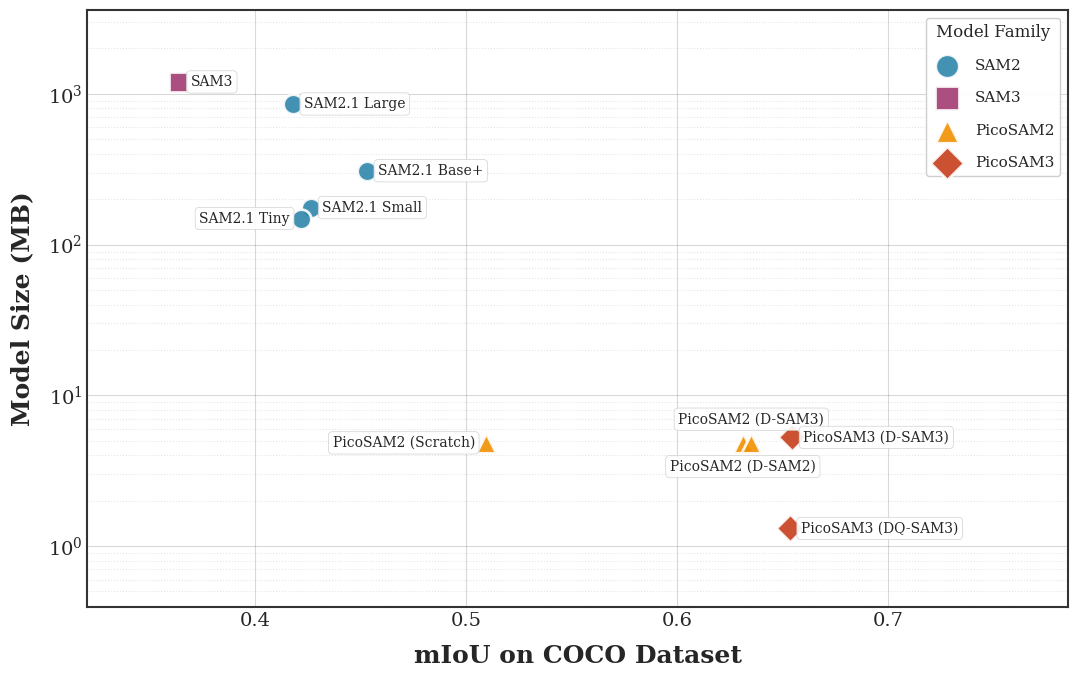

Reproduce this figure in Python. (Note: this script raises an exception after producing the figure.)
import os
import matplotlib.pyplot as plt
import matplotlib
import numpy as np

# CVPR-style plot configuration
plt.style.use('seaborn-v0_8-whitegrid')
matplotlib.rcParams.update({
    'font.family': 'serif',
    'font.serif': ['Times New Roman', 'DejaVu Serif'],
    'font.size': 14,
    'axes.labelsize': 18,
    'axes.titlesize': 20,
    'xtick.labelsize': 14,
    'ytick.labelsize': 14,
    'legend.fontsize': 12,
    'figure.titlesize': 22,
    'text.usetex': False,
    'axes.linewidth': 1.5,
    'axes.edgecolor': '#333333',
    'grid.linewidth': 0.8,
    'grid.alpha': 0.4,
})

# Results with model families and manual label offsets (x_off, y_off, ha, va)
results = [
    # SAM1 family (for reference)
    {"name": "SAM2.1 Large", "family": "SAM2", "coco_miou": 0.4179, "lvis_miou": 0.4630, "size": 857.0, "offset": (8, 0, 'left', 'center')},
    {"name": "SAM2.1 Base+", "family": "SAM2", "coco_miou": 0.4530, "lvis_miou": 0.4761, "size": 309.0, "offset": (8, 0, 'left', 'center')},
    {"name": "SAM2.1 Small", "family": "SAM2", "coco_miou": 0.4266, "lvis_miou": 0.4634, "size": 176.0, "offset": (8, 0, 'left', 'center')},
    {"name": "SAM2.1 Tiny", "family": "SAM2", "coco_miou": 0.4217, "lvis_miou": 0.4505, "size": 149.0, "offset": (-8, 0, 'right', 'center')},
    # SAM3 family
    {"name": "SAM3", "family": "SAM3", "coco_miou": 0.3641, "lvis_miou": 0.4053, "size": 1200.0, "offset": (8, 0, 'left', 'center')},
    # PicoSAM2 variants
    {"name": "PicoSAM2 (Scratch)", "family": "PicoSAM2", "coco_miou": 0.5094, "lvis_miou": 0.4844, "size": 4.84, "offset": (-8, 0, 'right', 'center')},
    {"name": "PicoSAM2 (D-SAM2)", "family": "PicoSAM2", "coco_miou": 0.6311, "lvis_miou": 0.6180, "size": 4.84, "offset": (0, -12, 'center', 'top')},
    {"name": "PicoSAM2 (D-SAM3)", "family": "PicoSAM2", "coco_miou": 0.6351, "lvis_miou": 0.6231, "size": 4.84, "offset": (0, 12, 'center', 'bottom')},
    # PicoSAM3 variants
    {"name": "PicoSAM3 (D-SAM3)", "family": "PicoSAM3", "coco_miou": 0.6545, "lvis_miou": 0.6401, "size": 5.26, "offset": (8, 0, 'left', 'center')},
    {"name": "PicoSAM3 (DQ-SAM3)", "family": "PicoSAM3", "coco_miou": 0.6534, "lvis_miou": None, "size": 1.31, "offset": (8, 0, 'left', 'center')},
]

# Color palette - visually distinct and colorblind-friendly
family_colors = {
    'SAM1': '#7B7B7B',      # Gray (legacy)
    'EfficientSAM': '#6B4C9A',  # Purple
    'SAM2': '#2E86AB',      # Steel blue
    'SAM3': '#A23B72',      # Berry
    'PicoSAM2': '#F18F01',  # Orange
    'PicoSAM3': '#C73E1D',  # Red-orange
}

family_markers = {
    'SAM1': 'p',       # Pentagon
    'EfficientSAM': 'h',  # Hexagon
    'SAM2': 'o',       # Circle
    'SAM3': 's',       # Square
    'PicoSAM2': '^',   # Triangle up
    'PicoSAM3': 'D',   # Diamond
}

def create_plot(results, x_key, x_label, y_label, title, filename):
    fig, ax = plt.subplots(figsize=(11, 7))

    plotted_families = set()

    # Filter valid results
    valid_results = [r for r in results if r[x_key] is not None]

    for r in valid_results:
        x_value = r[x_key]
        y_value = r["size"]
        family = r["family"]

        # Plot with family-based styling
        label = family if family not in plotted_families else None
        plotted_families.add(family)

        ax.scatter(
            x_value, y_value,
            color=family_colors[family],
            marker=family_markers[family],
            s=200,
            edgecolor='white',
            linewidth=2,
            label=label,
            zorder=5,
            alpha=0.9
        )

        # Get offset for this point
        x_off, y_off, ha, va = r.get("offset", (8, 0, 'left', 'center'))

        # Add text label using annotate for precise offset control
        ax.annotate(
            r['name'],
            xy=(x_value, y_value),
            xytext=(x_off, y_off),
            textcoords='offset points',
            fontsize=10,
            fontweight='medium',
            ha=ha,
            va=va,
            bbox=dict(
                facecolor='white',
                alpha=0.9,
                edgecolor='#cccccc',
                linewidth=0.5,
                pad=3,
                boxstyle='round,pad=0.3'
            ),
            zorder=10
        )

    # Styling
    ax.set_yscale('log')
    ax.set_xlabel(x_label, fontweight='bold', labelpad=10)
    ax.set_ylabel(y_label, fontweight='bold', labelpad=10)

    # Grid styling
    ax.grid(True, which='major', ls='-', alpha=0.3, color='gray')
    ax.grid(True, which='minor', ls=':', alpha=0.2, color='gray')

    # Set axis limits with padding
    all_x = [r[x_key] for r in valid_results]
    all_y = [r["size"] for r in valid_results]

    x_margin = (max(all_x) - min(all_x)) * 0.15
    ax.set_xlim(min(all_x) - x_margin, max(all_x) + x_margin * 3)
    ax.set_ylim(min(all_y) * 0.3, max(all_y) * 3)

    # Legend with better styling
    ax.legend(
        loc='upper right',
        frameon=True,
        fancybox=True,
        shadow=False,
        framealpha=0.95,
        edgecolor='#cccccc',
        fontsize=11,
        markerscale=1.2,
        title='Model Family',
        title_fontsize=12,
        labelspacing=1.2,  # Vertical space between legend items
    )

    # Title
    ax.set_title(title, fontweight='bold', pad=15)

    # Spine styling
    for spine in ax.spines.values():
        spine.set_linewidth(1.5)
        spine.set_color('#333333')

    plt.tight_layout()

    # Save in multiple formats
    script_dir = os.path.dirname(os.path.abspath(__file__))
    os.makedirs(os.path.join(script_dir, "images"), exist_ok=True)

    # PDF for publication
    pdf_path = os.path.join(script_dir, filename.replace('.png', '.pdf'))
    plt.savefig(pdf_path, bbox_inches='tight', dpi=300, format='pdf')

    # PNG for preview
    png_path = os.path.join(script_dir, filename)
    plt.savefig(png_path, bbox_inches='tight', dpi=300, format='png')

    plt.close()
    print(f"Saved: {pdf_path}")
    print(f"Saved: {png_path}")

# Create plots
create_plot(
    results,
    "coco_miou",
    "mIoU on COCO Dataset",
    "Model Size (MB)",
    "",
    "images/coco_miou_vs_size.png"
)

create_plot(
    results,
    "lvis_miou",
    "mIoU on LVIS Dataset",
    "Model Size (MB)",
    "",
    "images/lvis_miou_vs_size.png"
)
